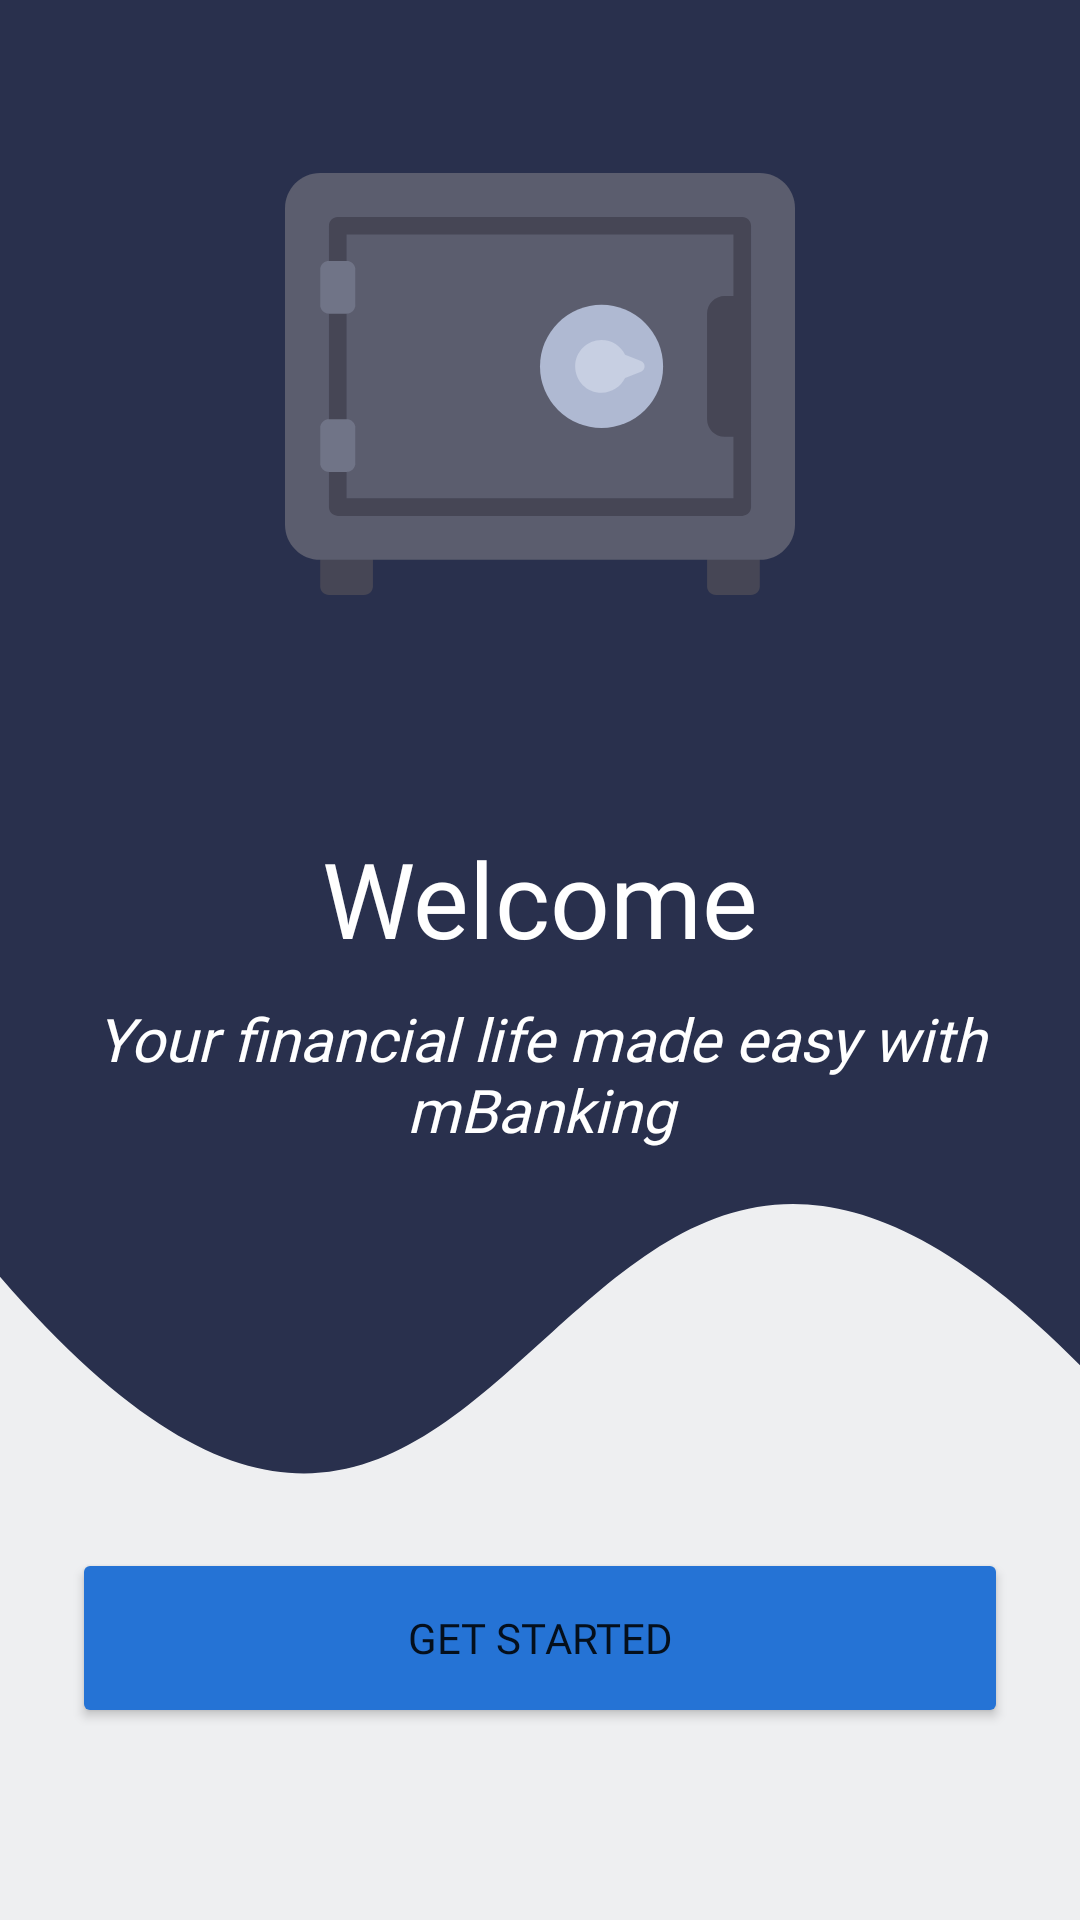

This screen was rendered from an Android layout file. Write that file and the resources it references.
<!-- AndroidManifest.xml: application theme Theme.MBanking -->
<!-- res/layout/activity_welcome.xml -->
<?xml version="1.0" encoding="utf-8"?>
<androidx.constraintlayout.widget.ConstraintLayout xmlns:android="http://schemas.android.com/apk/res/android"
    xmlns:app="http://schemas.android.com/apk/res-auto"
    xmlns:tools="http://schemas.android.com/tools"
    android:layout_width="match_parent"
    android:layout_height="match_parent"
    android:background="@drawable/waves_bg"
    tools:context=".view.MainActivity">


    <androidx.constraintlayout.widget.Guideline
        android:id="@+id/guidelineBottom"
        android:layout_width="wrap_content"
        android:layout_height="wrap_content"
        android:orientation="horizontal"
        app:layout_constraintGuide_percent="0.90" />

    <androidx.constraintlayout.widget.Guideline
        android:id="@+id/guidelineTop"
        android:layout_width="wrap_content"
        android:layout_height="wrap_content"
        android:orientation="horizontal"
        app:layout_constraintGuide_percent="0.2" />
    <androidx.constraintlayout.widget.Guideline
        android:id="@+id/guidelineMid"
        android:layout_width="wrap_content"
        android:layout_height="wrap_content"
        android:orientation="horizontal"
        app:layout_constraintGuide_percent="0.4" />

    <ImageView
        android:layout_width="170dp"
        android:layout_height="170dp"
        android:src="@drawable/ic_safe"
        app:layout_constraintTop_toTopOf="parent"
        app:layout_constraintBottom_toBottomOf="@id/guidelineMid"
        app:layout_constraintStart_toStartOf="parent"
        app:layout_constraintEnd_toEndOf="parent"/>

    <TextView
        android:textColor="@color/white"
        android:layout_marginTop="20dp"
        android:id="@+id/welcomeTitle"
        android:layout_width="wrap_content"
        android:layout_height="wrap_content"
        android:fontFamily="@font/roboto_bold"
        android:text="@string/welcomeActivityTitle"
        android:textSize="35sp"
        app:layout_constraintLeft_toLeftOf="parent"
        app:layout_constraintRight_toRightOf="parent"
        app:layout_constraintTop_toTopOf="@id/guidelineMid" />

    <TextView
        android:id="@+id/welcomeSubTitle"
        android:textColor="@color/white"
        android:layout_width="wrap_content"
        android:layout_height="wrap_content"
        android:layout_marginTop="10dp"
        android:layout_marginHorizontal="32dp"
        android:fontFamily="@font/roboto_light"
        android:gravity="center"
        android:paddingHorizontal="15dp"
        android:text="@string/welcomeActivitySubTitle"
        android:textSize="20sp"
        android:textStyle="italic"
        app:layout_constraintLeft_toLeftOf="parent"
        app:layout_constraintRight_toRightOf="parent"
        app:layout_constraintTop_toBottomOf="@id/welcomeTitle" />
    <Button
        android:id="@+id/btnGetStarted"
        android:layout_width="312dp"
        android:layout_height="60dp"
        android:text="@string/buttonGetStarted"
        android:fontFamily="@font/roboto_bold"
        app:layout_constraintStart_toStartOf="parent"
        app:layout_constraintEnd_toEndOf="parent"
        app:layout_constraintBottom_toTopOf="@id/guidelineBottom"
        android:layout_marginHorizontal="32dp"
        android:backgroundTint="@color/buttonRoyalBlue"/>

</androidx.constraintlayout.widget.ConstraintLayout>
<!-- resources referenced by this layout -->
<resources>
  <color name="buttonRoyalBlue">#2573D5</color>
  <color name="white">#FFFFFFFF</color>
  <!-- drawable ic_safe: vector/xml drawable (drawable, 2220 chars, omitted) -->
  <!-- drawable waves_bg (drawable) -->
  <vector xmlns:android="http://schemas.android.com/apk/res/android"
      android:width="1080dp"
      android:height="1920dp"
      android:viewportWidth="1080"
      android:viewportHeight="1920">
    <path
        android:pathData="M1095.56,1927.06H-19.4v-738.76c557.48,306.06 557.48,-295.5 1114.96,63.32z"
        android:strokeLineJoin="round"
        android:fillColor="#eeeff1"
        android:fillType="evenOdd"
        android:strokeColor="#00000000"
        android:strokeLineCap="round"/>
    <path
        android:pathData="M-19.4,-0.5h1105.51v1371.98C533.36,803.09 533.36,1920.27 -19.4,1253.88z"
        android:strokeLineJoin="round"
        android:fillColor="#29304d"
        android:fillType="evenOdd"
        android:strokeColor="#00000000"
        android:strokeLineCap="round"/>
  </vector>
  <string name="buttonGetStarted">GET STARTED</string>
  <string name="welcomeActivitySubTitle">Your financial life made easy with mBanking</string>
  <string name="welcomeActivityTitle">Welcome</string>
  <style name="Theme.MBanking" parent="Theme.MaterialComponents.DayNight.NoActionBar">
          
          <item name="colorPrimary">@color/darkBlueBg</item>
          <item name="colorPrimaryVariant">@color/darkBlueBg</item>
          <item name="colorOnPrimary">@color/white</item>
          
          <item name="colorSecondary">@color/teal_200</item>
          <item name="colorSecondaryVariant">@color/teal_700</item>
          <item name="colorOnSecondary">@color/black</item>
          
          <item name="android:statusBarColor" tools:targetApi="l">?attr/colorPrimaryVariant</item>
          
      </style>
  <color name="darkBlueBg">#29304D</color>
  <color name="teal_200">#FF03DAC5</color>
  <color name="teal_700">#FF018786</color>
  <color name="black">#FF000000</color>
</resources>
